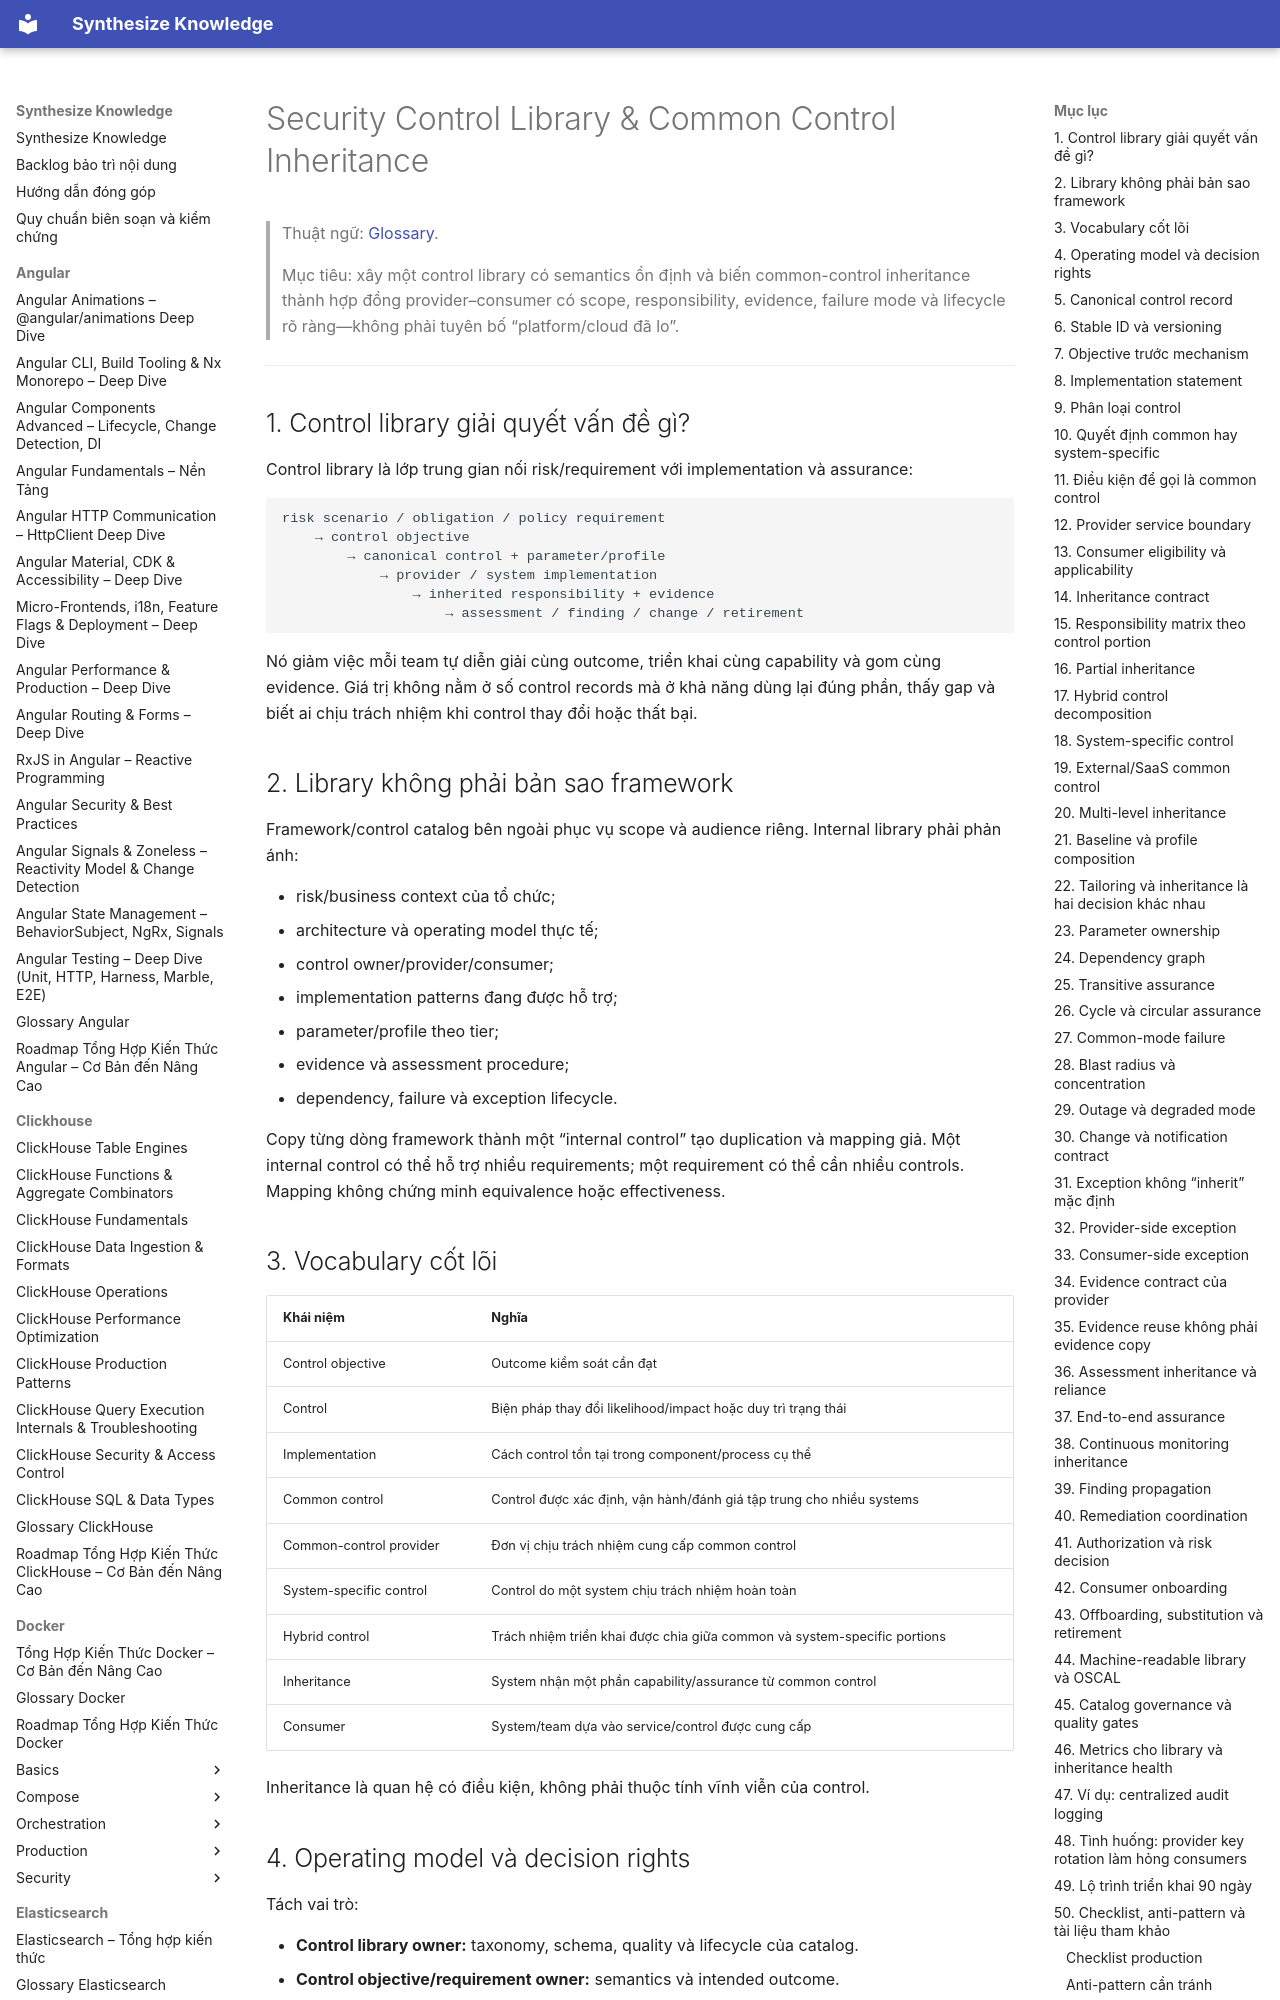

repository: hieutran2811/synthesize_knowledge · page: security/program/security_control_library_common_control_inheritance/index.html · generator: mkdocs

---
title: "Security Control Library & Common Control Inheritance"
topic: security
level: mixed
review_status: needs_review
content_updated: 2026-08-03
last_verified: null
version_scope: "unspecified"
source_count: 5
---
# Security Control Library & Common Control Inheritance

> Thuật ngữ: [Glossary](../glossary.md).

> Mục tiêu: xây một control library có semantics ổn định và biến common-control inheritance thành hợp đồng provider–consumer
> có scope, responsibility, evidence, failure mode và lifecycle rõ ràng—không phải tuyên bố “platform/cloud đã lo”.

---

## 1. Control library giải quyết vấn đề gì?

Control library là lớp trung gian nối risk/requirement với implementation và assurance:

```text
risk scenario / obligation / policy requirement
    → control objective
        → canonical control + parameter/profile
            → provider / system implementation
                → inherited responsibility + evidence
                    → assessment / finding / change / retirement
```

Nó giảm việc mỗi team tự diễn giải cùng outcome, triển khai cùng capability và gom cùng evidence. Giá trị không nằm ở số control
records mà ở khả năng dùng lại đúng phần, thấy gap và biết ai chịu trách nhiệm khi control thay đổi hoặc thất bại.

## 2. Library không phải bản sao framework

Framework/control catalog bên ngoài phục vụ scope và audience riêng. Internal library phải phản ánh:

- risk/business context của tổ chức;
- architecture và operating model thực tế;
- control owner/provider/consumer;
- implementation patterns đang được hỗ trợ;
- parameter/profile theo tier;
- evidence và assessment procedure;
- dependency, failure và exception lifecycle.

Copy từng dòng framework thành một “internal control” tạo duplication và mapping giả. Một internal control có thể hỗ trợ nhiều
requirements; một requirement có thể cần nhiều controls. Mapping không chứng minh equivalence hoặc effectiveness.

## 3. Vocabulary cốt lõi

| Khái niệm | Nghĩa |
|---|---|
| Control objective | Outcome kiểm soát cần đạt |
| Control | Biện pháp thay đổi likelihood/impact hoặc duy trì trạng thái |
| Implementation | Cách control tồn tại trong component/process cụ thể |
| Common control | Control được xác định, vận hành/đánh giá tập trung cho nhiều systems |
| Common-control provider | Đơn vị chịu trách nhiệm cung cấp common control |
| System-specific control | Control do một system chịu trách nhiệm hoàn toàn |
| Hybrid control | Trách nhiệm triển khai được chia giữa common và system-specific portions |
| Inheritance | System nhận một phần capability/assurance từ common control |
| Consumer | System/team dựa vào service/control được cung cấp |

Inheritance là quan hệ có điều kiện, không phải thuộc tính vĩnh viễn của control.
